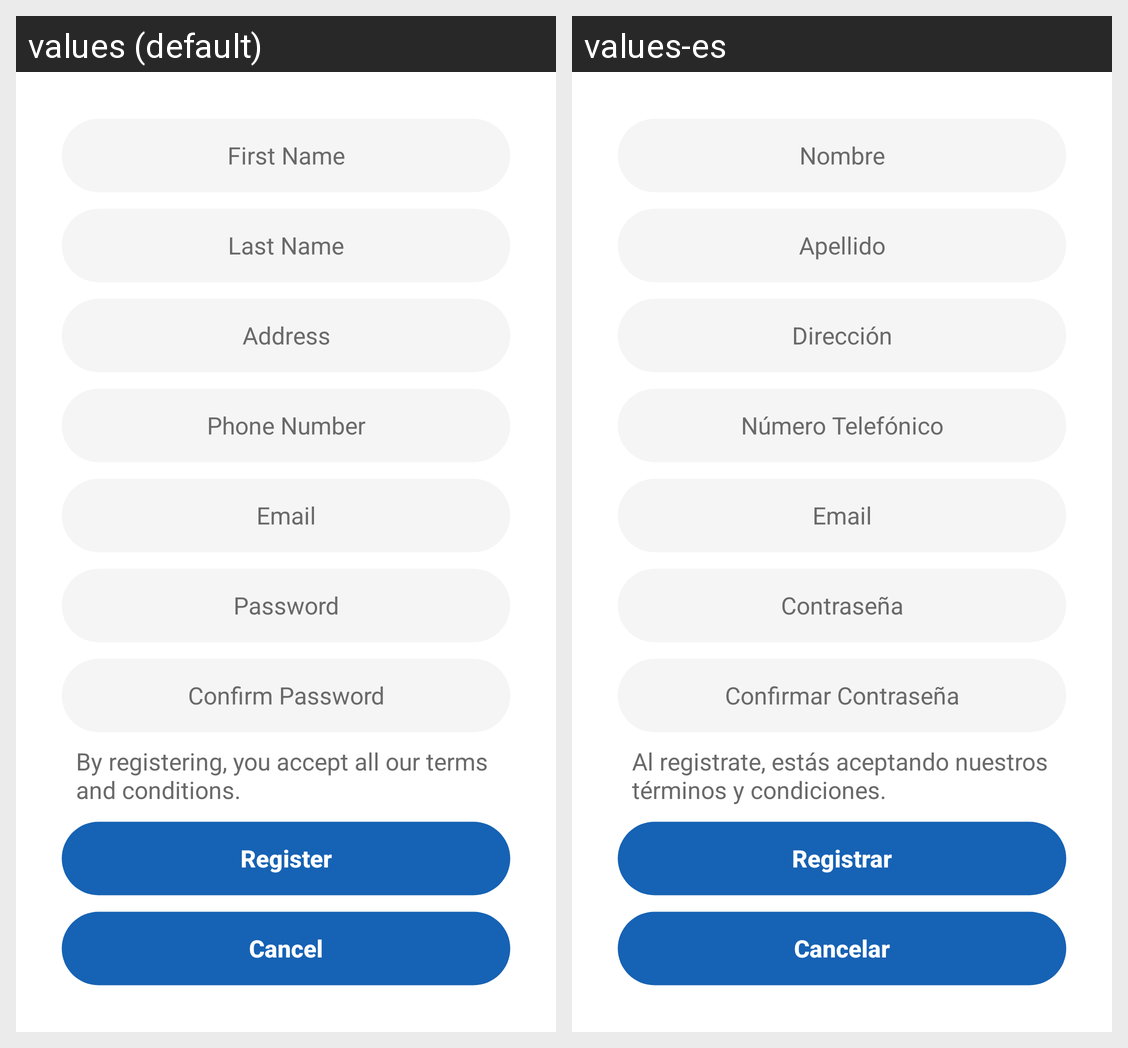

The Android screen above is rendered under two locales of the same app. Produce the string resources it draws, with the default and per-locale values.
Android screen res/layout/activity_registration.xml rendered under 2 locales, left to right: values (default), values-es. Device: Nexus 5 (rendered at 1080×1920; each locale shown at half size, 540×960, under a caption strip naming it); theme RepairServiceApp.
Strings drawn on this screen, with the default value and each locale's value (text and hints the layout hard-codes, and strings that could not be matched under every locale, appear in the picture but are not listed):

editFirstNamePlaceholder
  values: First Name
  values-es: Nombre

editLastNamePlaceholder
  values: Last Name
  values-es: Apellido

editAddressPlaceholder
  values: Address
  values-es: Dirección

editPhonePlaceholder
  values: Phone Number
  values-es: Número Telefónico

editEmailPlaceholder
  values: Email
  values-es: Email

editPasswordPlaceholder
  values: Password
  values-es: Contraseña

editConfirmPassPlaceholder
  values: Confirm Password
  values-es: Confirmar Contraseña

txtPrivacyPolicy
  values: By registering, you accept all our terms and conditions.
  values-es: Al registrate, estás aceptando nuestros términos y condiciones.

btnRegister
  values: Register
  values-es: Registrar

btnCancel
  values: Cancel
  values-es: Cancelar
